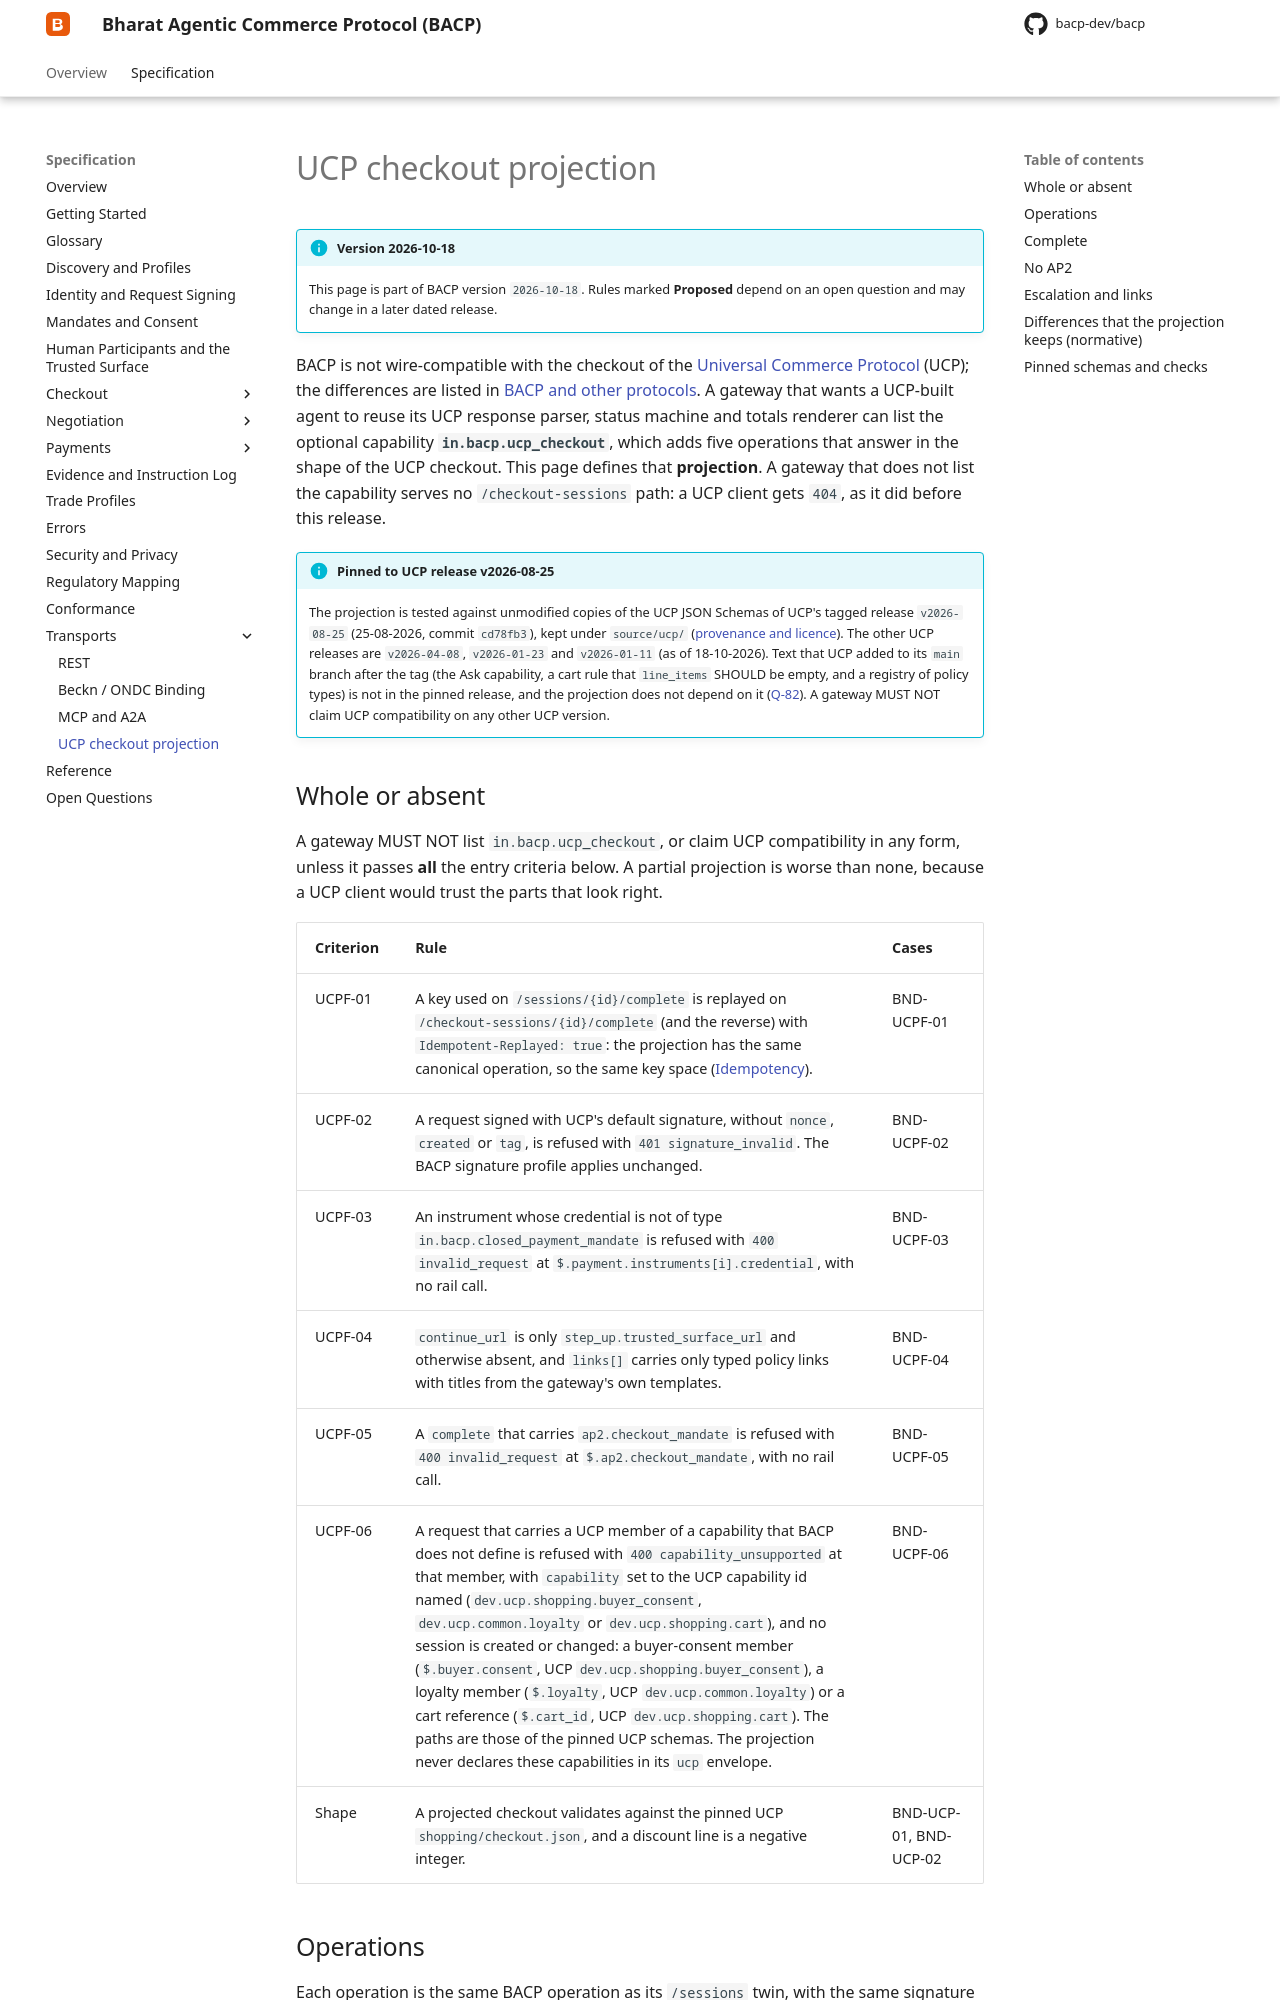

repository: bacp-dev/bacp · page: draft/specification/transports/ucp-checkout/index.html · generator: mkdocs

# UCP checkout projection

!!! info "Version 2026-10-18"
    This page is part of BACP version `2026-10-18`. Rules marked **Proposed** depend on an open question and may change in a later dated release.

BACP is not wire-compatible with the checkout of the [Universal Commerce Protocol](https://ucp.dev) (UCP); the
differences are listed in [BACP and other protocols](https://bacp.dev/latest/documentation/other-protocols/#ucp). A
gateway that wants a UCP-built agent to reuse its UCP response parser, status machine and totals renderer can list the
optional capability **`in.bacp.ucp_checkout`**, which adds five operations that answer in the shape of the UCP
checkout. This page defines that **projection**. A gateway that does not list the capability serves no
`/checkout-sessions` path: a UCP client gets `404`, as it did before this release.

!!! info "Pinned to UCP release v2026-08-25"
    The projection is tested against unmodified copies of the UCP JSON Schemas of UCP's tagged release `v2026-08-25`
    (25-08-2026, commit `cd78fb3`), kept under `source/ucp/`
    ([provenance and licence](https://bacp.dev/latest/ucp/PINNED.txt)). The other UCP releases are `v2026-04-08`,
    `v2026-01-23` and `v2026-01-11` (as of 18-10-2026). Text that UCP added to its `main` branch after the tag (the Ask
    capability, a cart rule that `line_items` SHOULD be empty, and a registry of policy types) is not in the pinned
    release, and the projection does not depend on it ([Q-82](../open-questions.md#q-82)). A gateway MUST NOT claim UCP
    compatibility on any other UCP version.
